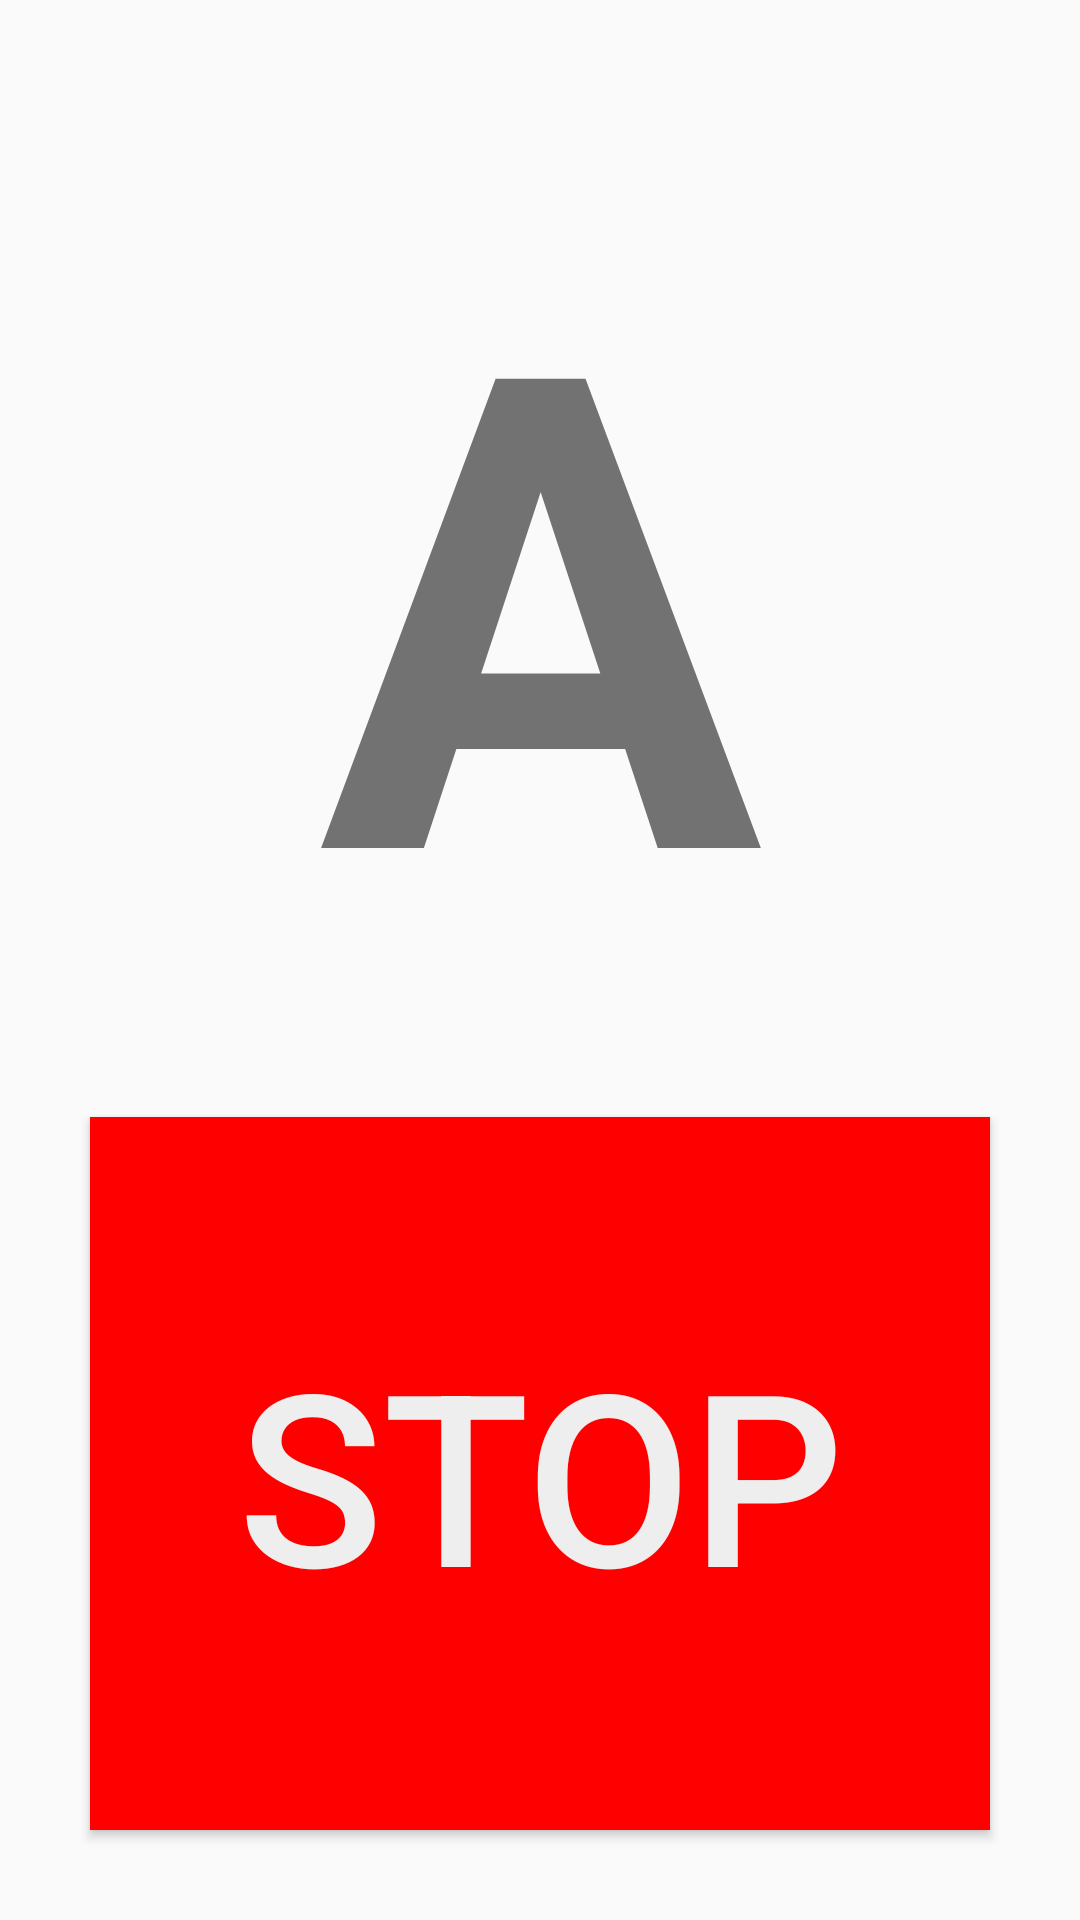

Produce the Android XML layout that renders to this screen, including the resource entries it uses.
<!-- AndroidManifest.xml: application theme AppTheme.NoActionBar -->
<!-- res/layout/fragment_em_jogo.xml -->
<?xml version="1.0" encoding="utf-8"?>
<LinearLayout xmlns:android="http://schemas.android.com/apk/res/android"
    xmlns:tools="http://schemas.android.com/tools"
    android:layout_width="match_parent"
    android:layout_height="match_parent"
    android:orientation="vertical"
    tools:context=".Controller.EmJogoFragment">


    <TextView
        android:id="@+id/tvLetra"
        android:layout_width="wrap_content"
        android:layout_height="wrap_content"
        android:layout_gravity="center|center_horizontal"
        android:text="A"
        android:textSize="220sp"
        android:textStyle="bold"
        android:layout_marginTop="30dp"
        android:textAlignment="center"
        android:paddingTop="20dp"/>

    <Button
        android:id="@+id/btnStop"
        android:layout_width="match_parent"
        android:layout_height="match_parent"
        android:text="STOP"
        android:textSize="80sp"
        android:layout_margin="30dp"
        android:textColor="@color/colorTextDark"
        android:background="@color/colorStopButton"/>

</LinearLayout>
<!-- resources referenced by this layout -->
<resources>
  <color name="colorStopButton">#FF0000</color>
  <color name="colorTextDark">#EEEEEE</color>
  <style name="AppTheme.NoActionBar">
          <item name="windowActionBar">false</item>
          <item name="windowNoTitle">true</item>
      </style>
</resources>
